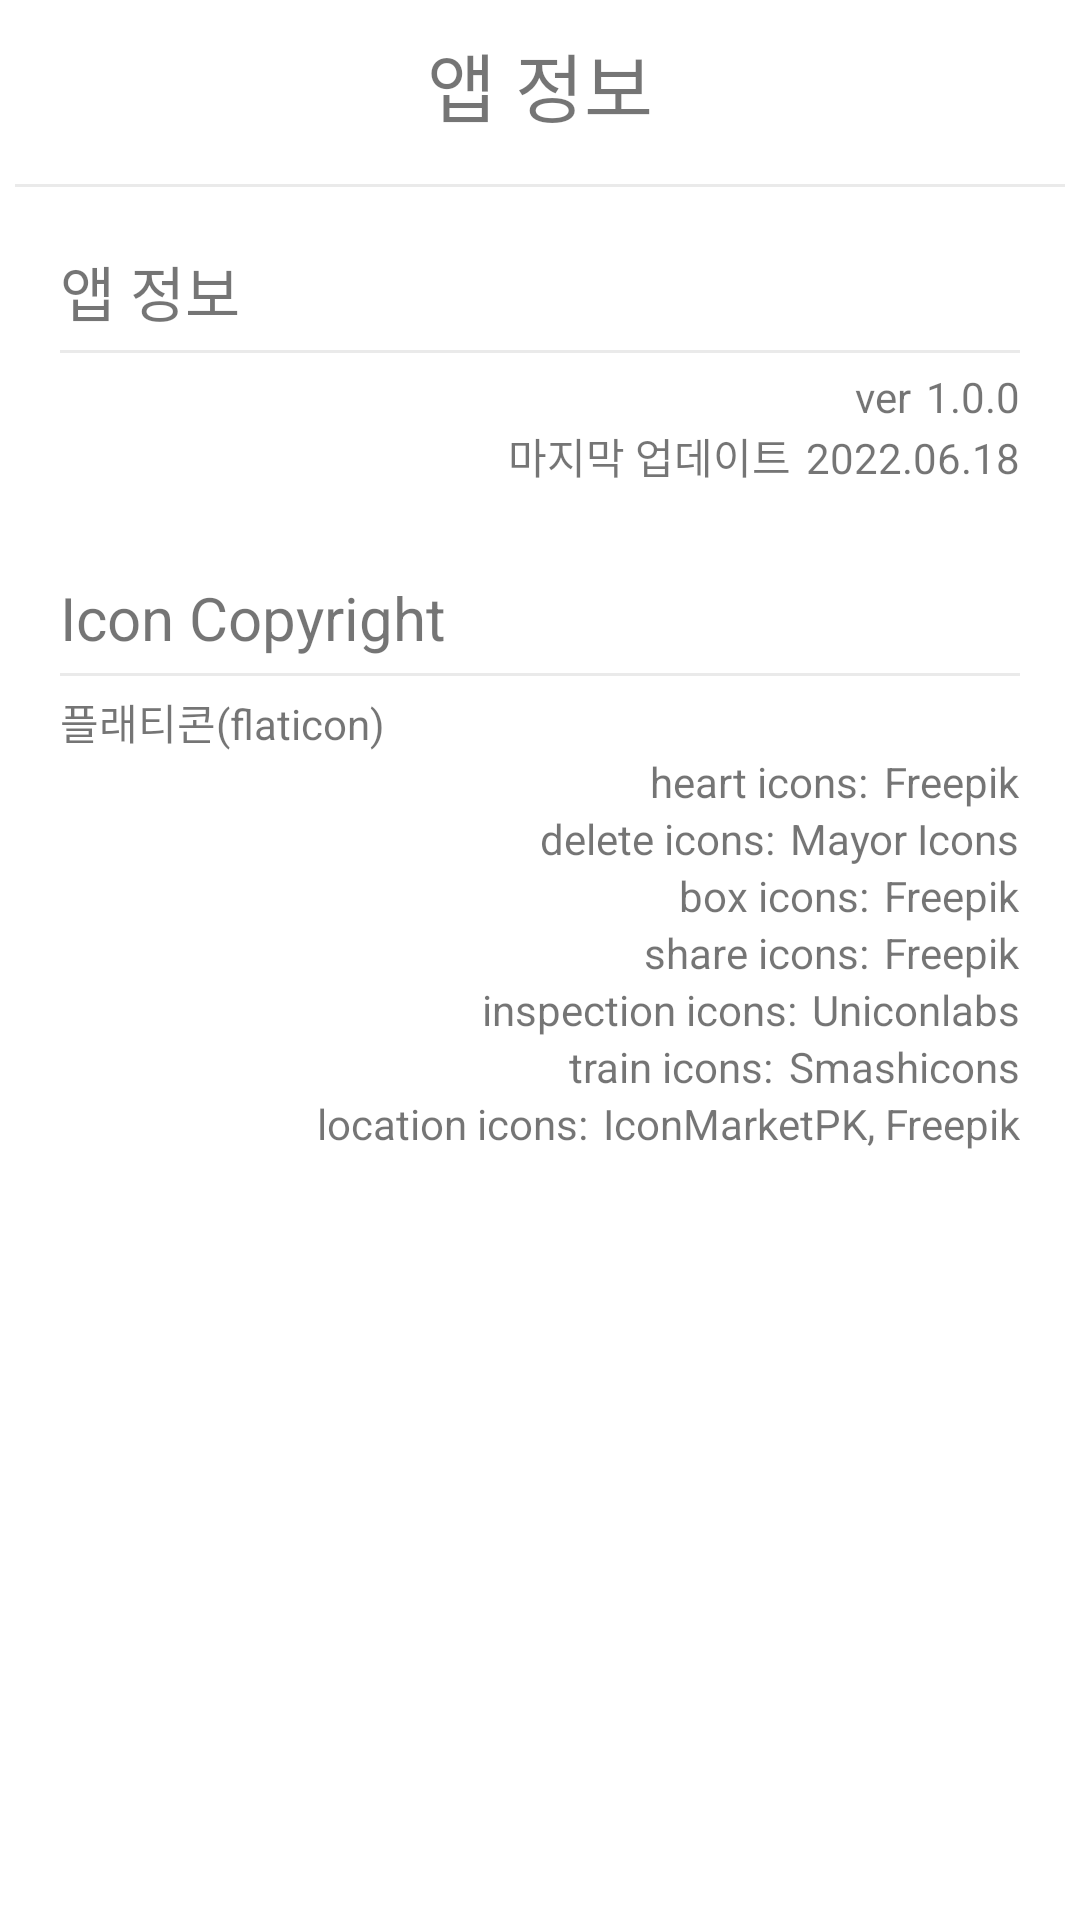

This screen was rendered from an Android layout file. Write that file and the resources it references.
<!-- AndroidManifest.xml: application theme Theme.SearchPharmacy -->
<!-- res/layout/fragment_settings.xml -->
<?xml version="1.0" encoding="utf-8"?>
<LinearLayout xmlns:android="http://schemas.android.com/apk/res/android"
    xmlns:tools="http://schemas.android.com/tools"
    android:layout_width="match_parent"
    android:layout_height="match_parent"
    xmlns:app="http://schemas.android.com/apk/res-auto"
    android:orientation="vertical"
    tools:context=".ui.view.settings.SettingsFragment">


    <TextView
        android:id="@+id/title"
        android:layout_width="match_parent"
        android:layout_height="wrap_content"
        android:text="앱 정보"
        android:textSize="25sp"
        android:gravity="center"
        android:padding="10dp"
        app:layout_constraintTop_toTopOf="parent"
        app:layout_constraintStart_toStartOf="parent"
        app:layout_constraintEnd_toEndOf="parent"
        />
    <View
        app:layout_constraintTop_toBottomOf="@id/title"
        android:layout_width="match_parent"
        android:layout_height="1dp"
        android:layout_margin="5dp"
        android:background="@color/lightGrey"/>


    <LinearLayout
        android:layout_width="match_parent"
        android:layout_height="wrap_content"
        android:elevation="2dp"
        android:orientation="vertical"
        android:layout_marginStart="10dp"
        android:layout_marginEnd="10dp"
        android:layout_marginTop="5dp"
        android:layout_marginBottom="5dp"
        android:padding="10dp"
        android:background="@drawable/white_radius_stroke_bg"
        >
        <TextView
            android:layout_width="match_parent"
            android:layout_height="wrap_content"
            android:text="앱 정보"
            android:textSize="20sp"
            />
        <View
            android:layout_width="match_parent"
            android:layout_height="1dp"
            android:layout_marginTop="5dp"
            android:layout_marginBottom="5dp"
            android:background="@color/lightGrey"
            />

        <LinearLayout
            android:layout_width="match_parent"
            android:layout_height="wrap_content"
            android:orientation="horizontal"
            android:gravity="end"
            >
            <TextView
                android:layout_width="wrap_content"
                android:layout_height="wrap_content"
                android:text="ver"
                android:layout_marginEnd="5dp"
                />
            <TextView
                android:layout_width="wrap_content"
                android:layout_height="wrap_content"
                android:text="1.0.0"
                />
        </LinearLayout>
        <LinearLayout
            android:layout_width="match_parent"
            android:layout_height="wrap_content"
            android:orientation="horizontal"
            android:gravity="end"
            >
            <TextView
                android:layout_width="wrap_content"
                android:layout_height="wrap_content"
                android:text="마지막 업데이트"
                android:layout_marginEnd="5dp"
                />
            <TextView
                android:layout_width="wrap_content"
                android:layout_height="wrap_content"
                android:text="2022.06.18"
                />
        </LinearLayout>


    </LinearLayout>

    <LinearLayout
        android:layout_width="match_parent"
        android:layout_height="wrap_content"
        android:elevation="2dp"
        android:orientation="vertical"
        android:layout_marginStart="10dp"
        android:layout_marginEnd="10dp"
        android:layout_marginTop="5dp"
        android:layout_marginBottom="5dp"
        android:padding="10dp"
        android:background="@drawable/white_radius_stroke_bg"
        >
        <TextView
            android:layout_width="match_parent"
            android:layout_height="wrap_content"
            android:text="Icon Copyright"
            android:textSize="20sp"
            />
        <View
            android:layout_width="match_parent"
            android:layout_height="1dp"
            android:layout_marginTop="5dp"
            android:layout_marginBottom="5dp"
            android:background="@color/lightGrey"
            />

        <TextView
            android:layout_width="wrap_content"
            android:layout_height="wrap_content"
            android:layout_gravity="start"
            android:text="플래티콘(flaticon)"
            />

        <LinearLayout
            android:layout_width="match_parent"
            android:layout_height="wrap_content"
            android:orientation="horizontal"
            android:gravity="end"
            >
            <TextView
                android:layout_width="wrap_content"
                android:layout_height="wrap_content"
                android:text="heart icons:"
                android:layout_marginEnd="5dp"
                />
            <TextView
                android:layout_width="wrap_content"
                android:layout_height="wrap_content"
                android:text="Freepik"
                />
        </LinearLayout>
        <LinearLayout
            android:layout_width="match_parent"
            android:layout_height="wrap_content"
            android:orientation="horizontal"
            android:gravity="end"
            >
            <TextView
                android:layout_width="wrap_content"
                android:layout_height="wrap_content"
                android:text="delete icons:"
                android:layout_marginEnd="5dp"
                />
            <TextView
                android:layout_width="wrap_content"
                android:layout_height="wrap_content"
                android:text="Mayor Icons"
                />
        </LinearLayout>
        <LinearLayout
            android:layout_width="match_parent"
            android:layout_height="wrap_content"
            android:orientation="horizontal"
            android:gravity="end"
            >
            <TextView
                android:layout_width="wrap_content"
                android:layout_height="wrap_content"
                android:text="box icons:"
                android:layout_marginEnd="5dp"
                />
            <TextView
                android:layout_width="wrap_content"
                android:layout_height="wrap_content"
                android:text="Freepik"
                />
        </LinearLayout>
        <LinearLayout
            android:layout_width="match_parent"
            android:layout_height="wrap_content"
            android:orientation="horizontal"
            android:gravity="end"
            >
            <TextView
                android:layout_width="wrap_content"
                android:layout_height="wrap_content"
                android:text="share icons:"
                android:layout_marginEnd="5dp"
                />
            <TextView
                android:layout_width="wrap_content"
                android:layout_height="wrap_content"
                android:text="Freepik"
                />
        </LinearLayout>
        <LinearLayout
            android:layout_width="match_parent"
            android:layout_height="wrap_content"
            android:orientation="horizontal"
            android:gravity="end"
            >
            <TextView
                android:layout_width="wrap_content"
                android:layout_height="wrap_content"
                android:text="inspection icons:"
                android:layout_marginEnd="5dp"
                />
            <TextView
                android:layout_width="wrap_content"
                android:layout_height="wrap_content"
                android:text="Uniconlabs"
                />
        </LinearLayout>
        <LinearLayout
            android:layout_width="match_parent"
            android:layout_height="wrap_content"
            android:orientation="horizontal"
            android:gravity="end"
            >
            <TextView
                android:layout_width="wrap_content"
                android:layout_height="wrap_content"
                android:text="train icons:"
                android:layout_marginEnd="5dp"
                />
            <TextView
                android:layout_width="wrap_content"
                android:layout_height="wrap_content"
                android:text="Smashicons"
                />
        </LinearLayout>
        <LinearLayout
            android:layout_width="match_parent"
            android:layout_height="wrap_content"
            android:orientation="horizontal"
            android:gravity="end"
            >
            <TextView
                android:layout_width="wrap_content"
                android:layout_height="wrap_content"
                android:text="location icons:"
                android:layout_marginEnd="5dp"
                />
            <TextView
                android:layout_width="wrap_content"
                android:layout_height="wrap_content"
                android:text="IconMarketPK, Freepik"
                />
        </LinearLayout>
    </LinearLayout>


</LinearLayout>
<!-- resources referenced by this layout -->
<resources>
  <color name="lightGrey">#EAEAEA</color>
  <style name="Theme.SearchPharmacy" parent="Theme.MaterialComponents.DayNight.NoActionBar">
          
          <item name="colorPrimary">#93B5C6</item>
          <item name="colorPrimaryVariant">#C9CCD5</item>
          <item name="colorOnPrimary">@color/white</item>
          
          <item name="colorSecondary">@color/teal_200</item>
          <item name="colorSecondaryVariant">@color/teal_700</item>
          <item name="colorOnSecondary">@color/black</item>
          
          <item name="android:statusBarColor" tools:targetApi="l">?attr/colorPrimaryVariant</item>
          
      </style>
  <color name="white">#FFFFFFFF</color>
  <color name="teal_200">#FF03DAC5</color>
  <color name="teal_700">#FF018786</color>
  <color name="black">#FF000000</color>
</resources>
